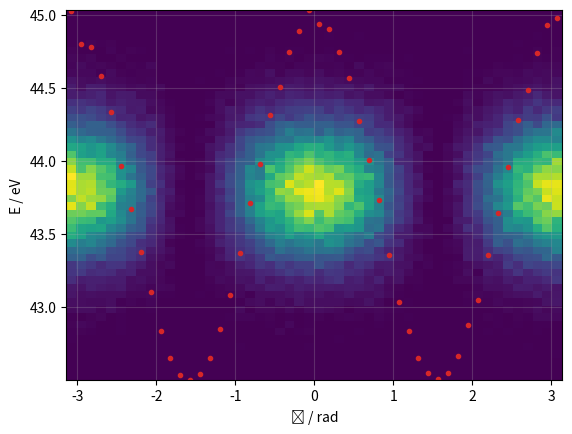

Generate this figure with matplotlib:
import numpy as np
import scipy.constants as const
import matplotlib.pyplot as plt
import scipy.stats
import scipy.optimize

def rejection_sampling(pdf, parameter_range, samples):
    # Funny solution I guess...
    # Worst case run-time is infinite, but that’s improbable.

    # Find global maximum of target PDF to scale the uniform distribution.
    M = -1.01 * scipy.optimize.shgo(lambda x: -pdf(x), (parameter_range,), iters=8).fun

    rejected = np.full(samples, True)
    rand = np.empty(samples)
    rejection = np.empty(samples)
    sum_rejected = samples
    while sum_rejected > 0:
        rand[rejected] = np.random.uniform(*parameter_range, sum_rejected)
        rejection[rejected] = M * np.random.rand(sum_rejected)
        rejected[rejected] = rejection[rejected] > pdf(rand[rejected])
        sum_rejected = np.sum(rejected)
    return rand


def ionize(β, IX, EX, EB, E_range, t_range, electrons):
    ϑpdf = lambda ϑ: (1 + β * 1/2 * (3 * np.cos(ϑ)**2 - 1))
    ϑ = rejection_sampling(ϑpdf, (-np.pi, np.pi), electrons)
    ψ = np.random.uniform(-np.pi, np.pi, electrons)
    t0 = rejection_sampling(IX, t_range, electrons) # birth time
    # not time-dependent for now. needs to be to account for chirp.
    E = rejection_sampling(EX, E_range, electrons) - EB
    return ϑ, ψ, t0, E

#def ɛ0_Gauss(E0, r, z, t):
#    E0 * 
#      central_E_field=E0*w0_x/(w_x(Zdif_x))
#      offaxis_pulsed_factor=np.exp(-(Y/w_y(Zdif_y))**2-(X/w_x(Zdif_x))**2-((Z-Zlas)/(2*sigma_z))**2)
#      phase=k*(Z-z_start)-omega*T+k/2*X**2/R_x+k/2*Y**2/R_y-0.5*np.arctan(Zdif_x/zRx)-0.5*np.arctan(Zdif_y/zRy)+phi
#      polarization_vec=np.vstack((np.cos(phase),np.sin(phase),np.zeros(len(phase))))
#      return central_E_field*offaxis_pulsed_factor*polarization_vec

def streak(ϑ, ψ, t0, E, ɛ, ω):
    A = -ɛ(t0) / ω * np.sin(ω)


def histogram(samples, pdf=None):
    x = np.linspace(samples.min(), samples.max(), 100)
    plt.hist(samples, density=True, bins=50, alpha=0.5)
    if pdf:
        plt.plot(x, pdf(x), 'C0-')
    plt.xlim((samples.min(), samples.max()))
    plt.tight_layout(pad=0)
    plt.show()
    plt.close()

if __name__ == "__main__":
    # Double Gauss pulse to check the rejection sampling
    XFEL_intensity = lambda t: (0.6 * scipy.stats.norm(0, 1e-15).pdf(t) + 
                                0.4 * scipy.stats.norm(3e-15, 1e-15).pdf(t))
    
    XFEL_photon_energy = scipy.stats.norm(914, 0.3).pdf

    photoelectrons = ionize(
        2, # β
        XFEL_intensity, 
        XFEL_photon_energy, 
        870.2, # binding energy
        (900, 960), # considered energy range
        (-5e-15, 7e-15), # considered time range
        100000 # number of electrons to generate (not yet based on cross section)
    )
    ϑ, ψ, t0, E = photoelectrons
    # histogram(t0, XFEL_intensity)
    # histogram(E)

    # Plotting
    
    ax = plt.subplot(111)#, projection='polar')
    H, xedges, yedges = np.histogram2d(ϑ, E, bins=(np.linspace(-np.pi, np.pi, 50+1), 50))
    ax.pcolormesh(*np.meshgrid(xedges, yedges), H.T, snap=True)
    hist1d = H.T.sum(axis=0)
    hist1d /= hist1d.max()
    ax.plot(xedges[:-1] + (xedges[1]-xedges[0])/2, hist1d * (yedges[-1]-yedges[0]) + yedges[0], 'C3.')
    ax.set_xlabel('ϑ / rad')
    ax.set_ylabel('E / eV')
    ax.set_ylim(yedges[0], yedges[-1])
    #ax.tick_params(axis='y', colors='white')
    #plt.setp(ax.get_yticklabels(), alpha=0.7)
    #ax.spines['end']  .set_color('white')
    #ax.spines['start'].set_color('white')
    ax.grid(True, alpha=0.25)
    #plt.tight_layout(pad=0.5)
    plt.show()